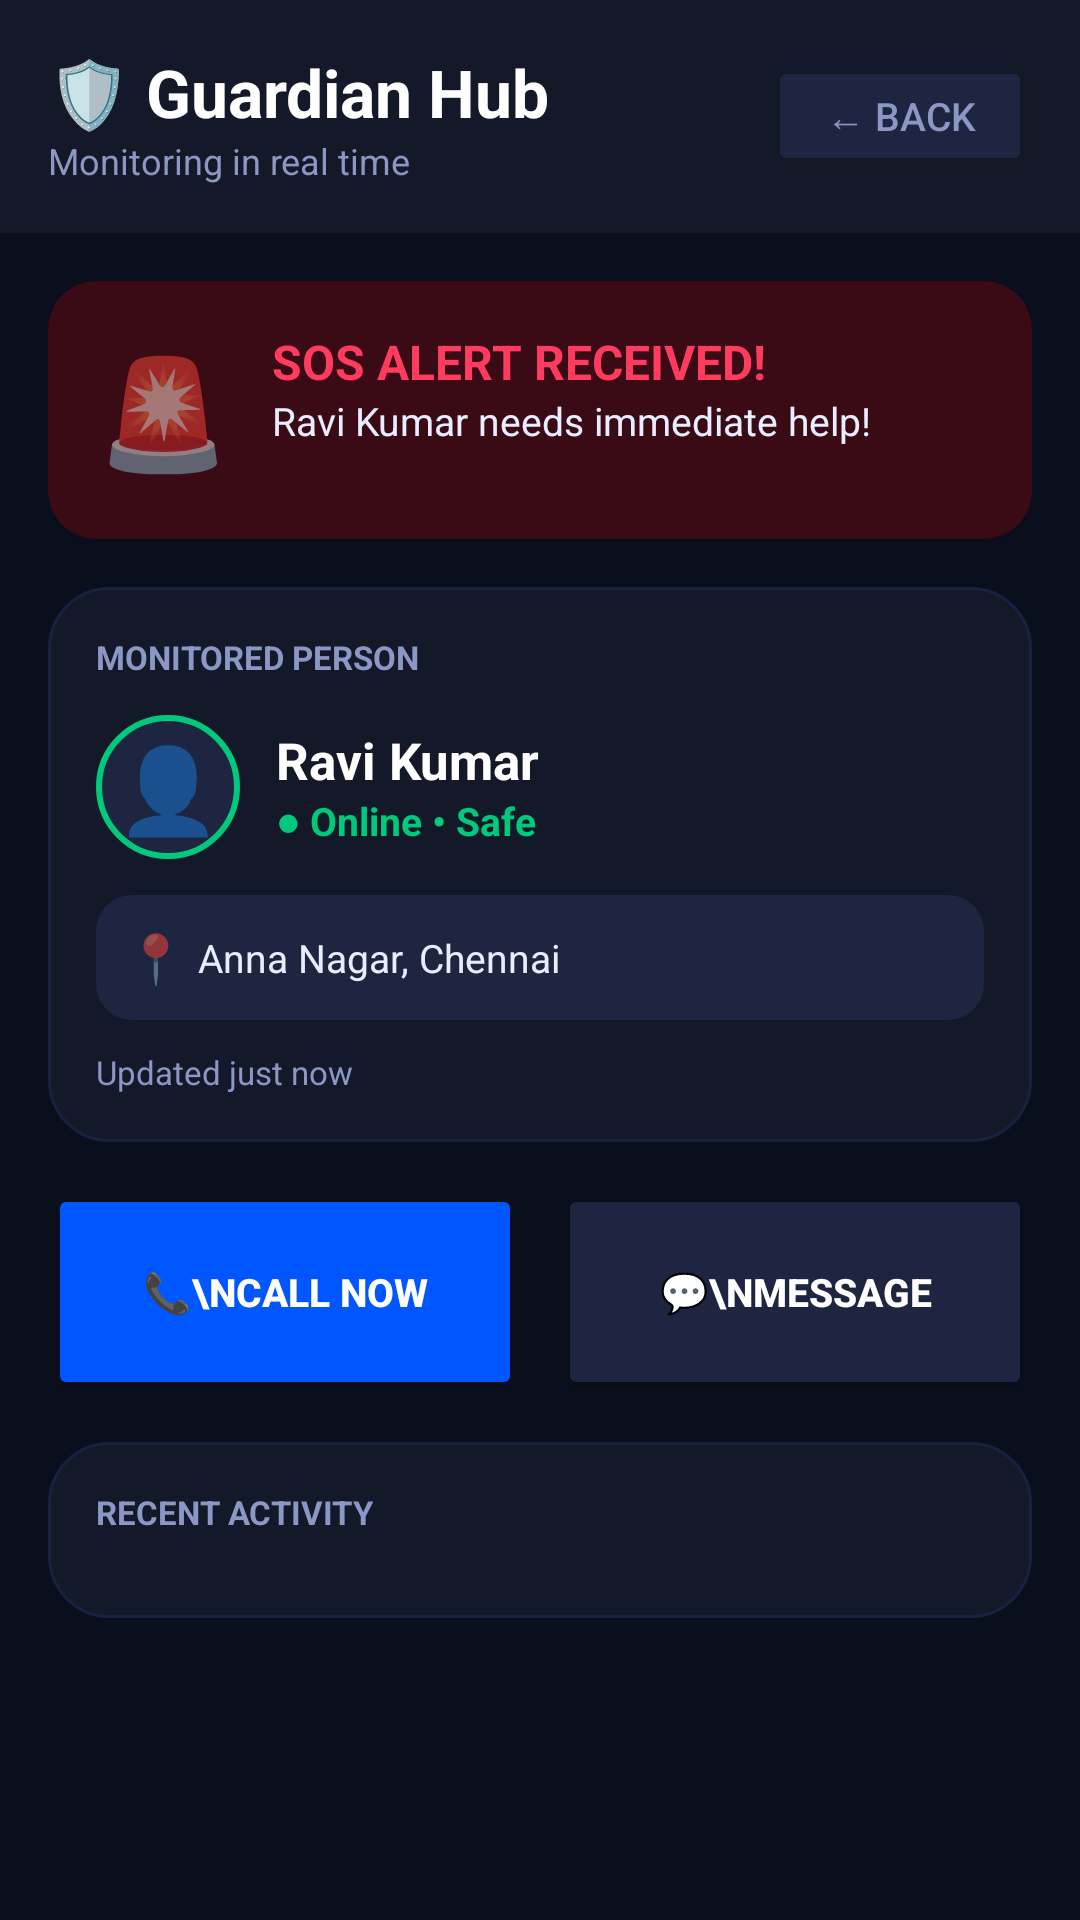

Here is an Android app screen rendered from its layout file. Give the layout XML and the strings, colors and styles it references.
<!-- AndroidManifest.xml: application theme Theme.NavAssist -->
<!-- res/layout/activity_guardian.xml -->
<?xml version="1.0" encoding="utf-8"?>
<LinearLayout xmlns:android="http://schemas.android.com/apk/res/android"
    android:layout_width="match_parent"
    android:layout_height="match_parent"
    android:orientation="vertical"
    android:background="#0A0F1E">

    
    <LinearLayout android:layout_width="match_parent" android:layout_height="wrap_content"
        android:orientation="horizontal" android:gravity="center_vertical"
        android:padding="16dp" android:background="#141929">
        <LinearLayout android:layout_width="0dp" android:layout_height="wrap_content"
            android:layout_weight="1" android:orientation="vertical">
            <TextView android:layout_width="wrap_content" android:layout_height="wrap_content"
                android:text="🛡️ Guardian Hub"
                android:textSize="22sp" android:textStyle="bold" android:textColor="#FFFFFF"/>
            <TextView android:layout_width="wrap_content" android:layout_height="wrap_content"
                android:text="Monitoring in real time"
                android:textSize="12sp" android:textColor="#8B97C4"/>
        </LinearLayout>
        <Button android:id="@+id/btn_guardian_back"
            android:layout_width="wrap_content" android:layout_height="40dp"
            android:text="← Back" android:textColor="#8B97C4"
            android:backgroundTint="#1E2540" android:textSize="13sp"/>
    </LinearLayout>

    <ScrollView android:layout_width="match_parent" android:layout_height="match_parent"
        android:padding="16dp">
        <LinearLayout android:layout_width="match_parent" android:layout_height="wrap_content"
            android:orientation="vertical">

            
            <androidx.cardview.widget.CardView
                android:id="@+id/card_sos_alert"
                android:layout_width="match_parent"
                android:layout_height="wrap_content"
                android:layout_marginBottom="16dp"
                app:cardBackgroundColor="#3A0A15"
                app:cardCornerRadius="16dp"
                xmlns:app="http://schemas.android.com/apk/res-auto">
                <LinearLayout android:layout_width="match_parent" android:layout_height="wrap_content"
                    android:padding="16dp" android:orientation="horizontal" android:gravity="center_vertical">
                    <TextView android:layout_width="wrap_content" android:layout_height="wrap_content"
                        android:text="🚨" android:textSize="36sp" android:layout_marginEnd="14dp"/>
                    <LinearLayout android:layout_width="match_parent" android:layout_height="wrap_content"
                        android:orientation="vertical">
                        <TextView android:layout_width="wrap_content" android:layout_height="wrap_content"
                            android:text="SOS ALERT RECEIVED!" android:textSize="16sp"
                            android:textStyle="bold" android:textColor="#FF3C5F"/>
                        <TextView android:layout_width="wrap_content" android:layout_height="wrap_content"
                            android:text="Ravi Kumar needs immediate help!" android:textSize="13sp" android:textColor="#E8EEFF"/>
                        <TextView android:id="@+id/tv_sos_time"
                            android:layout_width="wrap_content" android:layout_height="wrap_content"
                            android:textSize="11sp" android:textColor="#FF3C5F" android:textStyle="bold"/>
                    </LinearLayout>
                </LinearLayout>
            </androidx.cardview.widget.CardView>

            
            <LinearLayout android:layout_width="match_parent" android:layout_height="wrap_content"
                android:background="@drawable/card_bg" android:padding="16dp"
                android:orientation="vertical" android:layout_marginBottom="14dp">

                <TextView android:layout_width="wrap_content" android:layout_height="wrap_content"
                    android:text="MONITORED PERSON"
                    android:textSize="11sp" android:textStyle="bold" android:textColor="#8B97C4"
                    android:layout_marginBottom="12dp"/>

                <LinearLayout android:layout_width="match_parent" android:layout_height="wrap_content"
                    android:orientation="horizontal" android:gravity="center_vertical"
                    android:layout_marginBottom="12dp">
                    <TextView android:layout_width="48dp" android:layout_height="48dp"
                        android:text="👤" android:textSize="28sp" android:gravity="center"
                        android:background="@drawable/avatar_bg" android:layout_marginEnd="12dp"/>
                    <LinearLayout android:layout_width="0dp" android:layout_height="wrap_content"
                        android:layout_weight="1" android:orientation="vertical">
                        <TextView android:layout_width="wrap_content" android:layout_height="wrap_content"
                            android:text="Ravi Kumar" android:textSize="17sp"
                            android:textStyle="bold" android:textColor="#FFFFFF"/>
                        <TextView android:id="@+id/tv_user_status"
                            android:layout_width="wrap_content" android:layout_height="wrap_content"
                            android:text="● Online • Safe"
                            android:textSize="13sp" android:textColor="#00C97B" android:textStyle="bold"/>
                    </LinearLayout>
                </LinearLayout>

                <LinearLayout android:layout_width="match_parent" android:layout_height="wrap_content"
                    android:orientation="horizontal" android:gravity="center_vertical"
                    android:background="@drawable/card_bg_inner" android:padding="10dp"
                    android:layout_marginBottom="10dp">
                    <TextView android:layout_width="wrap_content" android:layout_height="wrap_content"
                        android:text="📍 " android:textSize="16sp"/>
                    <TextView android:id="@+id/tv_user_location"
                        android:layout_width="match_parent" android:layout_height="wrap_content"
                        android:text="Anna Nagar, Chennai" android:textSize="13sp" android:textColor="#E8EEFF"/>
                </LinearLayout>

                <TextView android:id="@+id/tv_last_seen"
                    android:layout_width="wrap_content" android:layout_height="wrap_content"
                    android:text="Updated just now" android:textSize="11sp" android:textColor="#8B97C4"/>
            </LinearLayout>

            
            <LinearLayout android:layout_width="match_parent" android:layout_height="wrap_content"
                android:orientation="horizontal" android:layout_marginBottom="14dp">
                <Button android:id="@+id/btn_call_user"
                    android:layout_width="0dp" android:layout_height="72dp" android:layout_weight="1"
                    android:text="📞\nCall Now" android:textSize="13sp" android:textStyle="bold"
                    android:textColor="#FFFFFF" android:backgroundTint="#0057FF"
                    android:layout_marginEnd="6dp"/>
                <Button android:id="@+id/btn_message_user"
                    android:layout_width="0dp" android:layout_height="72dp" android:layout_weight="1"
                    android:text="💬\nMessage" android:textSize="13sp" android:textStyle="bold"
                    android:textColor="#FFFFFF" android:backgroundTint="#1E2540"
                    android:layout_marginStart="6dp"/>
            </LinearLayout>

            
            <LinearLayout android:layout_width="match_parent" android:layout_height="wrap_content"
                android:background="@drawable/card_bg" android:padding="16dp"
                android:orientation="vertical" android:layout_marginBottom="80dp">

                <TextView android:layout_width="wrap_content" android:layout_height="wrap_content"
                    android:text="RECENT ACTIVITY"
                    android:textSize="11sp" android:textStyle="bold" android:textColor="#8B97C4"
                    android:layout_marginBottom="12dp"/>

                <LinearLayout
                    android:id="@+id/activity_log"
                    android:layout_width="match_parent"
                    android:layout_height="wrap_content"
                    android:orientation="vertical"/>
            </LinearLayout>

        </LinearLayout>
    </ScrollView>
</LinearLayout>
<!-- resources referenced by this layout -->
<resources>
  <!-- drawable avatar_bg (drawable) -->
  <?xml version="1.0" encoding="utf-8"?>
  <shape xmlns:android="http://schemas.android.com/apk/res/android" android:shape="oval">
      <solid android:color="#1E2540"/>
      <stroke android:width="2dp" android:color="#00C97B"/>
  </shape>
  <!-- drawable card_bg (drawable) -->
  <?xml version="1.0" encoding="utf-8"?>
  <shape xmlns:android="http://schemas.android.com/apk/res/android" android:shape="rectangle">
      <solid android:color="#141929"/>
      <corners android:radius="20dp"/>
      <stroke android:width="1dp" android:color="#1A2040"/>
  </shape>
  <!-- drawable card_bg_inner (drawable) -->
  <?xml version="1.0" encoding="utf-8"?>
  <shape xmlns:android="http://schemas.android.com/apk/res/android" android:shape="rectangle">
      <solid android:color="#1E2540"/>
      <corners android:radius="12dp"/>
  </shape>
  <style name="Theme.NavAssist" parent="Theme.MaterialComponents.DayNight.NoActionBar">
          <item name="colorPrimary">@color/primary</item>
          <item name="colorPrimaryVariant">@color/accent</item>
          <item name="colorOnPrimary">@color/white</item>
          <item name="android:windowBackground">@color/dark_bg</item>
          <item name="android:statusBarColor">@color/card_bg</item>
          <item name="android:navigationBarColor">@color/card_bg</item>
      </style>
  <color name="primary">#0057FF</color>
  <color name="accent">#7B4FFF</color>
  <color name="white">#FFFFFF</color>
  <color name="dark_bg">#0A0F1E</color>
  <color name="card_bg">#141929</color>
</resources>
